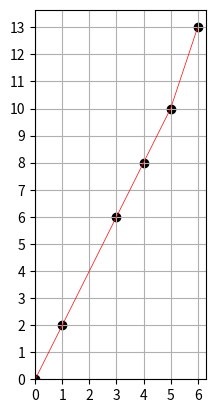

Python code for this plot:
import numpy as numpy
x = numpy.array([0,1,3,4,5,6])
y = numpy.array([0,2,6,8,10,13])
run = numpy.arange(len(x))
rise = numpy.arange(len(y))
rate = numpy.arange(len(y))

index = 1
while index < len(x):
    run[index] = x[index] - x[index -1]
    index = index + 1

index = 1
while index < len(y):
    rise[index] = y[index] - y[index -1]
    index = index + 1

index = 1
while index < len(y):
    rate[index] = rise[index] / run[index]
    index = index + 1

import pandas as pandas
df = pandas.DataFrame()
df['x'] = x.tolist()
df['y'] = y.tolist()
df['run'] = run.tolist()
df['rise'] = rise.tolist()
df['rate'] = rate.tolist()

import matplotlib.pyplot as pyplot
pyplot.scatter(x, y, color='black')
pyplot.plot(x, y, color='red', linewidth=0.5)
pyplot.ylim(ymin=0)
pyplot.xlim(xmin=0)
pyplot.gca().set_aspect('equal', adjustable='box')
pyplot.yticks(range(min(y), max(y)+1))
pyplot.xticks(range(min(x), max(x)+1))
pyplot.grid()
pyplot.draw()